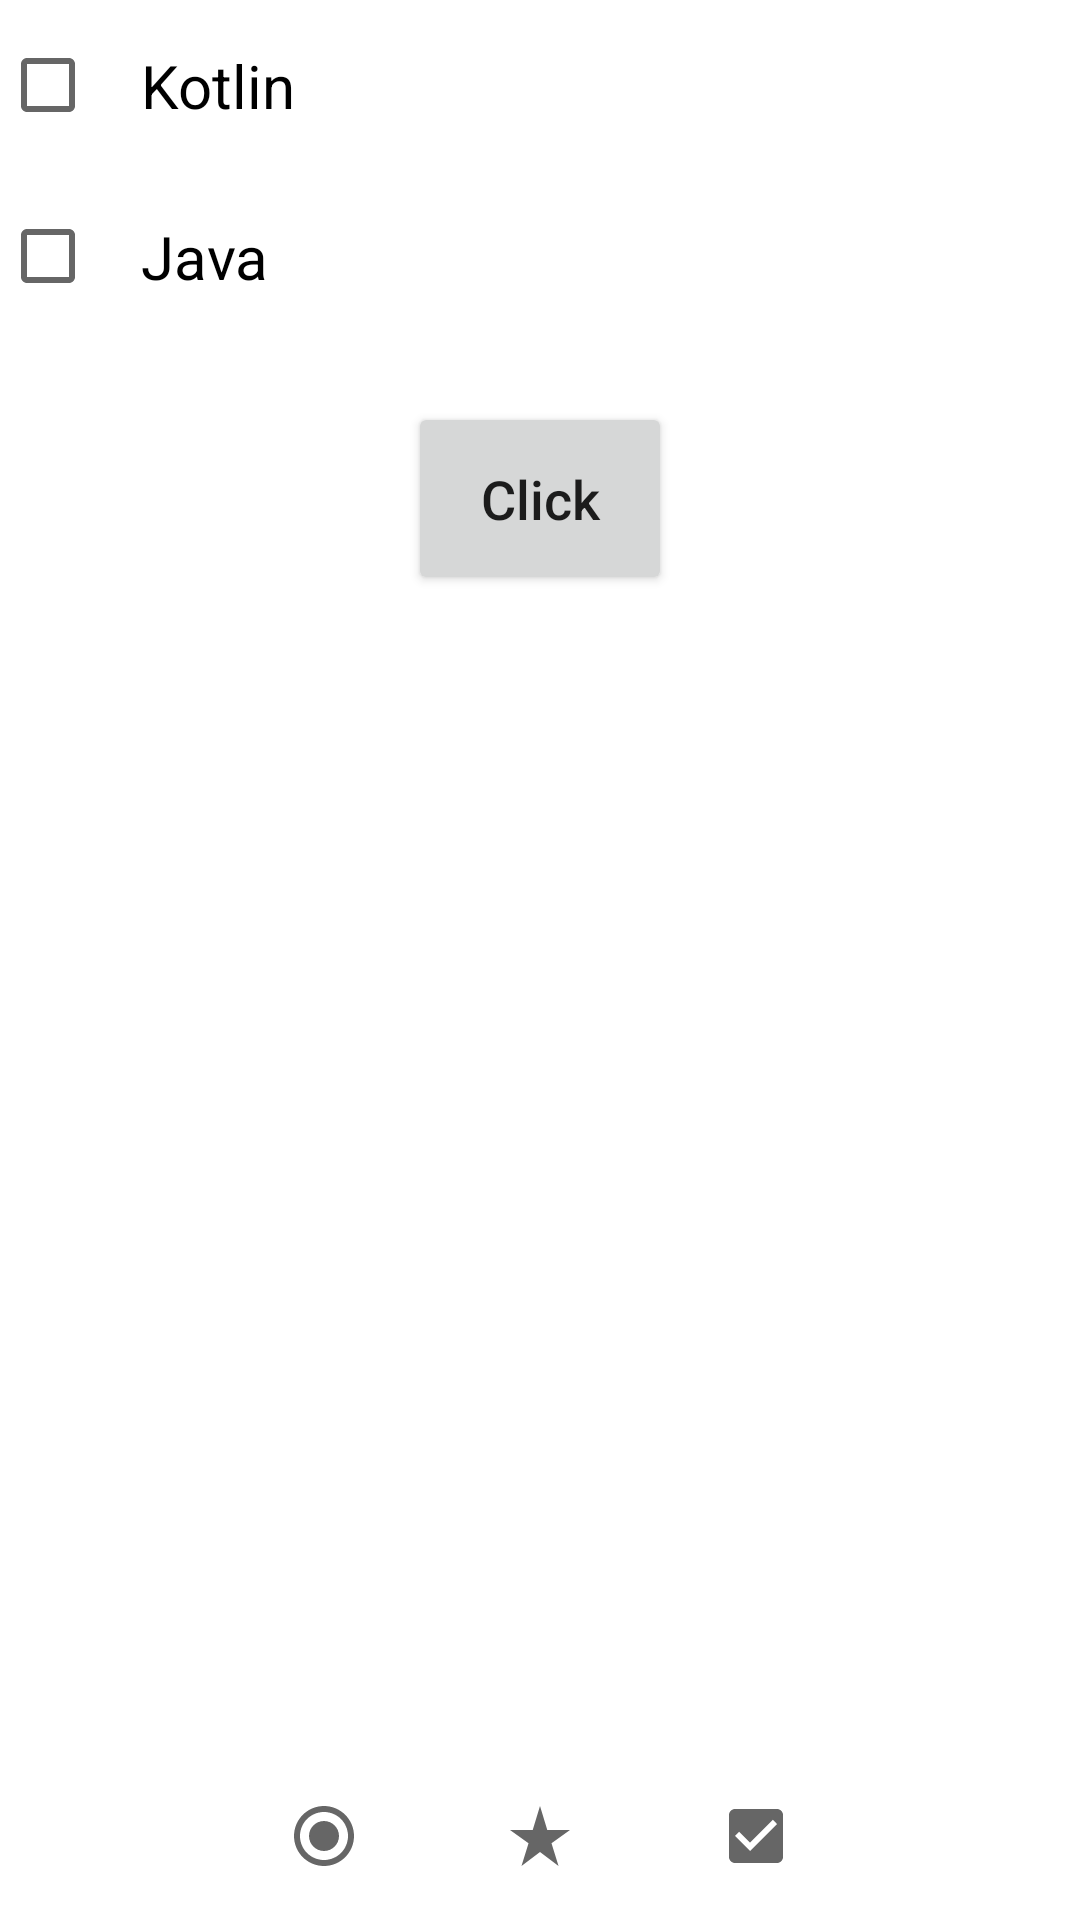

This screen was rendered from an Android layout file. Write that file and the resources it references.
<!-- AndroidManifest.xml: application theme Theme.NameApp -->
<!-- res/layout/activity_check_box.xml -->
<?xml version="1.0" encoding="utf-8"?>
<RelativeLayout xmlns:android="http://schemas.android.com/apk/res/android"
    xmlns:app="http://schemas.android.com/apk/res-auto"
    xmlns:tools="http://schemas.android.com/tools"
    android:layout_width="match_parent"
    android:layout_height="match_parent"
    tools:context=".CheckBoxActivity">
    <CheckBox
        android:layout_width="wrap_content"
        android:layout_height="wrap_content"
        android:id="@+id/kotlin"
        android:text="Kotlin"
        android:textSize="20sp"
        android:padding="15dp"/>
    <CheckBox
        android:layout_width="wrap_content"
        android:layout_height="wrap_content"
        android:layout_below="@+id/kotlin"
        android:id="@+id/java"
        android:text="Java"
        android:textSize="20sp"
        android:padding="15dp"/>

    <androidx.appcompat.widget.AppCompatButton
        android:id="@+id/clickit"
        android:layout_width="wrap_content"
        android:layout_height="wrap_content"
        android:layout_below="@+id/java"
        android:layout_centerHorizontal="true"
        android:layout_marginStart="20dp"
        android:layout_marginTop="20dp"
        android:layout_marginEnd="20dp"
        android:layout_marginBottom="20dp"
        android:padding="20dp"
        android:text="Click"
        android:textAllCaps="false"
        android:textSize="18sp" />
    <com.google.android.material.appbar.AppBarLayout
        android:layout_width="match_parent"
        android:layout_height="wrap_content"
        android:id="@+id/bottom"
        android:layout_alignParentBottom="true">
        <com.google.android.material.bottomnavigation.BottomNavigationView
            android:layout_width="match_parent"
            android:layout_height="wrap_content"
            android:id="@+id/bottom_nav"
            app:labelVisibilityMode="unlabeled"
            android:background="?android:attr/windowBackground"
            app:menu="@menu/bottom_nav_menu"/>

    </com.google.android.material.appbar.AppBarLayout>



</RelativeLayout>
<!-- resources referenced by this layout -->
<resources>
  <style name="Theme.NameApp" parent="Theme.MaterialComponents.DayNight.DarkActionBar">
          
          <item name="colorPrimary">@color/purple_500</item>
          <item name="colorPrimaryVariant">@color/purple_700</item>
          <item name="colorOnPrimary">@color/white</item>
          
          <item name="colorSecondary">@color/teal_200</item>
          <item name="colorSecondaryVariant">@color/teal_700</item>
          <item name="colorOnSecondary">@color/black</item>
          
          <item name="android:statusBarColor">?attr/colorPrimaryVariant</item>
          
      </style>
  <!-- not gathered from this repository: default colours our renderer supplied (Android Studio template values) -->
  <color name="purple_500">#FF6200EE</color>
  <color name="purple_700">#FF3700B3</color>
  <color name="teal_200">#FF03DAC5</color>
  <color name="teal_700">#FF018786</color>
  <color name="black">#FF000000</color>
  <color name="white">#FFFFFFFF</color>
</resources>
